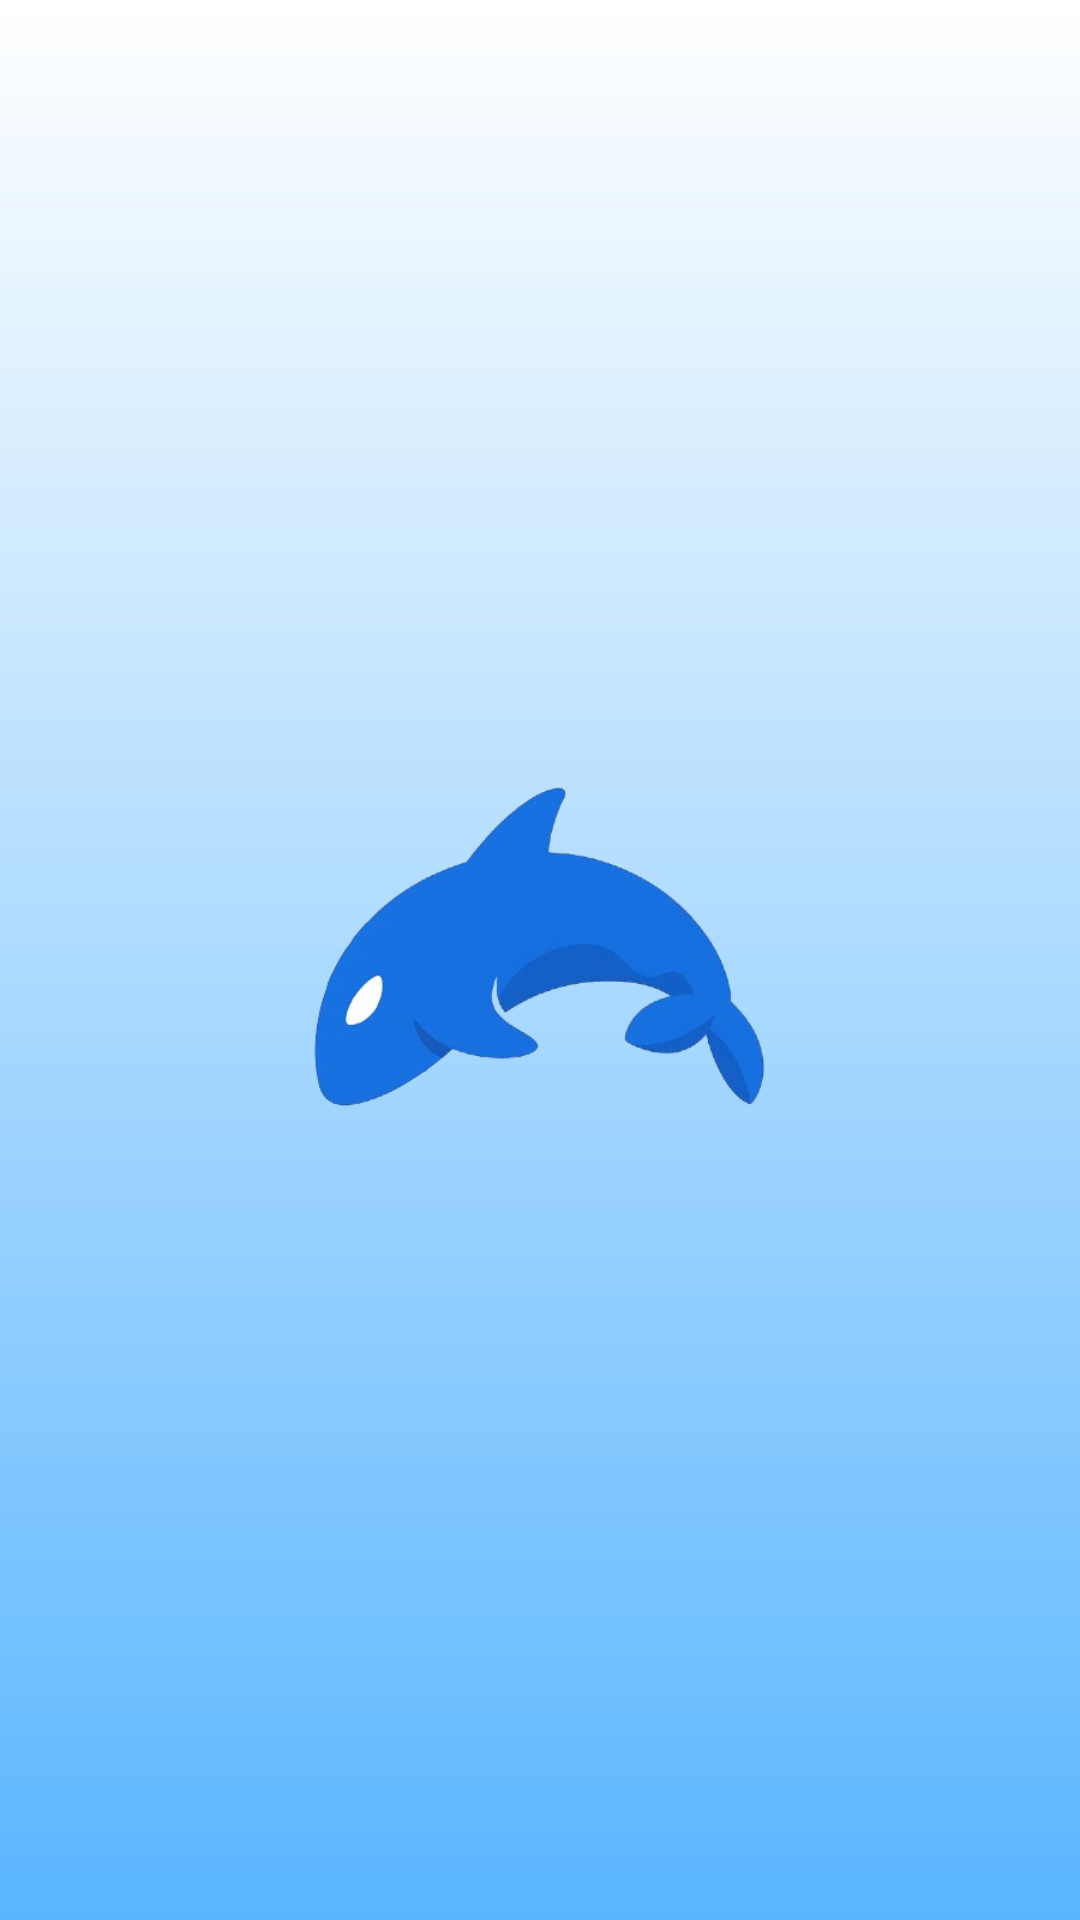

Produce the Android XML layout that renders to this screen, including the resource entries it uses.
<!-- AndroidManifest.xml: application theme Theme.Tradeveil -->
<!-- res/layout/activity_splash_screen.xml -->
<?xml version="1.0" encoding="utf-8"?>
<androidx.constraintlayout.widget.ConstraintLayout xmlns:android="http://schemas.android.com/apk/res/android"
    xmlns:app="http://schemas.android.com/apk/res-auto"
    xmlns:tools="http://schemas.android.com/tools"
    android:id="@+id/main"
    android:layout_width="match_parent"
    android:layout_height="match_parent"
    android:background="@drawable/background"
    tools:context=".SplashScreen">

    <ImageView
        android:id="@+id/tradeveilIconSplashScreen"
        android:layout_width="200dp"
        android:layout_height="200dp"
        app:layout_constraintBottom_toBottomOf="parent"
        app:layout_constraintEnd_toEndOf="parent"
        app:layout_constraintStart_toStartOf="parent"
        app:layout_constraintTop_toTopOf="parent"
        app:srcCompat="@drawable/app_icon_bg" />

</androidx.constraintlayout.widget.ConstraintLayout>
<!-- resources referenced by this layout -->
<resources>
  <!-- drawable app_icon_bg: png bitmap (drawable, 63476 bytes) -->
  <!-- drawable background (drawable) -->
  <?xml version="1.0" encoding="utf-8"?>
  <shape xmlns:android="http://schemas.android.com/apk/res/android">
  <gradient android:angle="90"  android:startColor="#5AB6FF" android:endColor="#FFFFFF"/>
  </shape>
  <style name="Theme.Tradeveil" parent="Base.Theme.Tradeveil" />
  <style name="Base.Theme.Tradeveil" parent="Theme.Material3.Light.NoActionBar">
          <item name="android:forceDarkAllowed">false</item>
          
      </style>
</resources>
